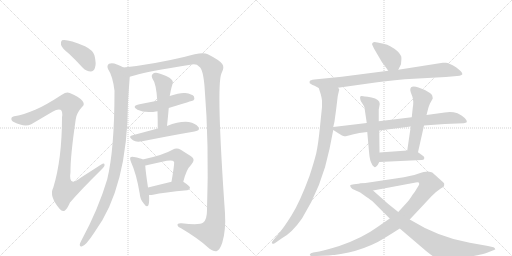
t = 0.00 s
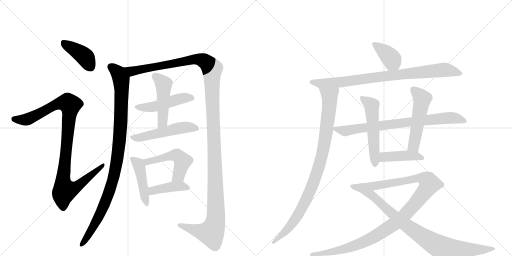
t = 3.09 s
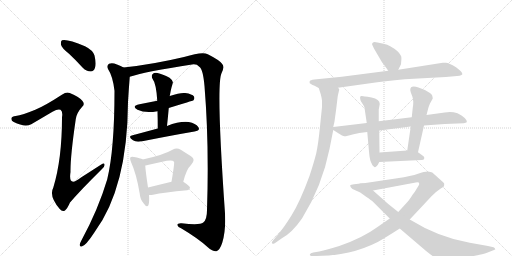
t = 6.19 s
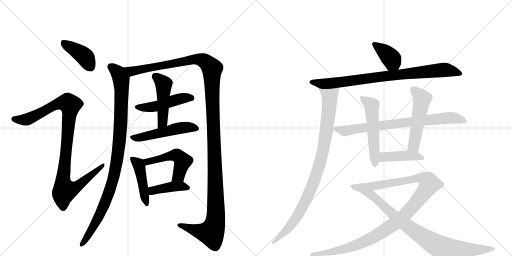
t = 9.28 s
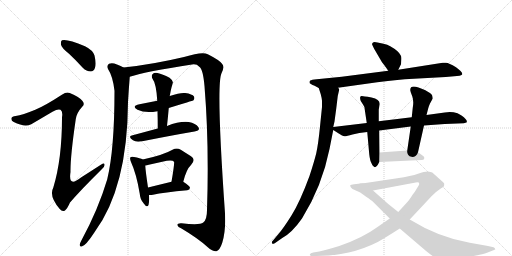
t = 12.37 s
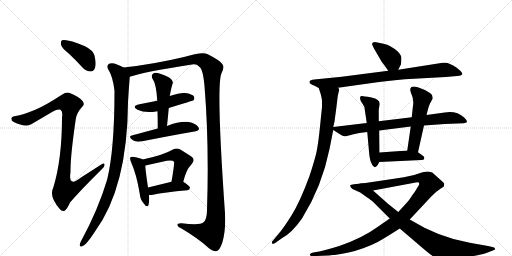
t = 15.46 s

The animated SVG that drew these frames (rendered in a browser with its animation timeline set to each time). Animation: 19 CSS @keyframes rules; one cycle of 15.46 s.

<svg version="1.1" viewBox="0 0 2048 1024" xmlns="http://www.w3.org/2000/svg">
  <g stroke="lightgray" stroke-dasharray="1,1" stroke-width="1" transform="scale(4, 4)">
    <line x1="0" y1="0" x2="256" y2="256"></line>
    <line x1="256" y1="0" x2="0" y2="256"></line>
    <line x1="128" y1="0" x2="128" y2="256"></line>
    <line x1="0" y1="128" x2="256" y2="128"></line>
    <line x1="256" y1="0" x2="512" y2="256"></line>
    <line x1="512" y1="0" x2="256" y2="256"></line>
    <line x1="384" y1="0" x2="384" y2="256"></line>
    <line x1="256" y1="128" x2="512" y2="128"></line>
  </g>
<g transform="scale(1, -1) translate(0, -850)">
   <style type="text/css">
    @keyframes keyframes0 {
      from {
       stroke: black;
       stroke-dashoffset: 407;
       stroke-width: 128;
       }
       57% {
       animation-timing-function: step-end;
       stroke: black;
       stroke-dashoffset: 0;
       stroke-width: 128;
       }
       to {
       stroke: black;
       stroke-width: 1024;
       }
       }
       #make-me-a-hanzi-animation-0 {
         animation: keyframes0 0.581217s both;
         animation-delay: 0.000000s;
         animation-timing-function: linear;
       }
    @keyframes keyframes1 {
      from {
       stroke: black;
       stroke-dashoffset: 1028;
       stroke-width: 128;
       }
       77% {
       animation-timing-function: step-end;
       stroke: black;
       stroke-dashoffset: 0;
       stroke-width: 128;
       }
       to {
       stroke: black;
       stroke-width: 1024;
       }
       }
       #make-me-a-hanzi-animation-1 {
         animation: keyframes1 1.086589s both;
         animation-delay: 0.581217s;
         animation-timing-function: linear;
       }
    @keyframes keyframes2 {
      from {
       stroke: black;
       stroke-dashoffset: 1014;
       stroke-width: 128;
       }
       77% {
       animation-timing-function: step-end;
       stroke: black;
       stroke-dashoffset: 0;
       stroke-width: 128;
       }
       to {
       stroke: black;
       stroke-width: 1024;
       }
       }
       #make-me-a-hanzi-animation-2 {
         animation: keyframes2 1.075195s both;
         animation-delay: 1.667806s;
         animation-timing-function: linear;
       }
    @keyframes keyframes3 {
      from {
       stroke: black;
       stroke-dashoffset: 1414;
       stroke-width: 128;
       }
       82% {
       animation-timing-function: step-end;
       stroke: black;
       stroke-dashoffset: 0;
       stroke-width: 128;
       }
       to {
       stroke: black;
       stroke-width: 1024;
       }
       }
       #make-me-a-hanzi-animation-3 {
         animation: keyframes3 1.400716s both;
         animation-delay: 2.743001s;
         animation-timing-function: linear;
       }
    @keyframes keyframes4 {
      from {
       stroke: black;
       stroke-dashoffset: 481;
       stroke-width: 128;
       }
       61% {
       animation-timing-function: step-end;
       stroke: black;
       stroke-dashoffset: 0;
       stroke-width: 128;
       }
       to {
       stroke: black;
       stroke-width: 1024;
       }
       }
       #make-me-a-hanzi-animation-4 {
         animation: keyframes4 0.641439s both;
         animation-delay: 4.143717s;
         animation-timing-function: linear;
       }
    @keyframes keyframes5 {
      from {
       stroke: black;
       stroke-dashoffset: 477;
       stroke-width: 128;
       }
       61% {
       animation-timing-function: step-end;
       stroke: black;
       stroke-dashoffset: 0;
       stroke-width: 128;
       }
       to {
       stroke: black;
       stroke-width: 1024;
       }
       }
       #make-me-a-hanzi-animation-5 {
         animation: keyframes5 0.638184s both;
         animation-delay: 4.785156s;
         animation-timing-function: linear;
       }
    @keyframes keyframes6 {
      from {
       stroke: black;
       stroke-dashoffset: 514;
       stroke-width: 128;
       }
       63% {
       animation-timing-function: step-end;
       stroke: black;
       stroke-dashoffset: 0;
       stroke-width: 128;
       }
       to {
       stroke: black;
       stroke-width: 1024;
       }
       }
       #make-me-a-hanzi-animation-6 {
         animation: keyframes6 0.668294s both;
         animation-delay: 5.423340s;
         animation-timing-function: linear;
       }
    @keyframes keyframes7 {
      from {
       stroke: black;
       stroke-dashoffset: 450;
       stroke-width: 128;
       }
       59% {
       animation-timing-function: step-end;
       stroke: black;
       stroke-dashoffset: 0;
       stroke-width: 128;
       }
       to {
       stroke: black;
       stroke-width: 1024;
       }
       }
       #make-me-a-hanzi-animation-7 {
         animation: keyframes7 0.616211s both;
         animation-delay: 6.091634s;
         animation-timing-function: linear;
       }
    @keyframes keyframes8 {
      from {
       stroke: black;
       stroke-dashoffset: 505;
       stroke-width: 128;
       }
       62% {
       animation-timing-function: step-end;
       stroke: black;
       stroke-dashoffset: 0;
       stroke-width: 128;
       }
       to {
       stroke: black;
       stroke-width: 1024;
       }
       }
       #make-me-a-hanzi-animation-8 {
         animation: keyframes8 0.660970s both;
         animation-delay: 6.707845s;
         animation-timing-function: linear;
       }
    @keyframes keyframes9 {
      from {
       stroke: black;
       stroke-dashoffset: 413;
       stroke-width: 128;
       }
       57% {
       animation-timing-function: step-end;
       stroke: black;
       stroke-dashoffset: 0;
       stroke-width: 128;
       }
       to {
       stroke: black;
       stroke-width: 1024;
       }
       }
       #make-me-a-hanzi-animation-9 {
         animation: keyframes9 0.586100s both;
         animation-delay: 7.368815s;
         animation-timing-function: linear;
       }
    @keyframes keyframes10 {
      from {
       stroke: black;
       stroke-dashoffset: 386;
       stroke-width: 128;
       }
       56% {
       animation-timing-function: step-end;
       stroke: black;
       stroke-dashoffset: 0;
       stroke-width: 128;
       }
       to {
       stroke: black;
       stroke-width: 1024;
       }
       }
       #make-me-a-hanzi-animation-10 {
         animation: keyframes10 0.564128s both;
         animation-delay: 7.954915s;
         animation-timing-function: linear;
       }
    @keyframes keyframes11 {
      from {
       stroke: black;
       stroke-dashoffset: 858;
       stroke-width: 128;
       }
       74% {
       animation-timing-function: step-end;
       stroke: black;
       stroke-dashoffset: 0;
       stroke-width: 128;
       }
       to {
       stroke: black;
       stroke-width: 1024;
       }
       }
       #make-me-a-hanzi-animation-11 {
         animation: keyframes11 0.948242s both;
         animation-delay: 8.519043s;
         animation-timing-function: linear;
       }
    @keyframes keyframes12 {
      from {
       stroke: black;
       stroke-dashoffset: 945;
       stroke-width: 128;
       }
       75% {
       animation-timing-function: step-end;
       stroke: black;
       stroke-dashoffset: 0;
       stroke-width: 128;
       }
       to {
       stroke: black;
       stroke-width: 1024;
       }
       }
       #make-me-a-hanzi-animation-12 {
         animation: keyframes12 1.019043s both;
         animation-delay: 9.467285s;
         animation-timing-function: linear;
       }
    @keyframes keyframes13 {
      from {
       stroke: black;
       stroke-dashoffset: 781;
       stroke-width: 128;
       }
       72% {
       animation-timing-function: step-end;
       stroke: black;
       stroke-dashoffset: 0;
       stroke-width: 128;
       }
       to {
       stroke: black;
       stroke-width: 1024;
       }
       }
       #make-me-a-hanzi-animation-13 {
         animation: keyframes13 0.885579s both;
         animation-delay: 10.486328s;
         animation-timing-function: linear;
       }
    @keyframes keyframes14 {
      from {
       stroke: black;
       stroke-dashoffset: 537;
       stroke-width: 128;
       }
       64% {
       animation-timing-function: step-end;
       stroke: black;
       stroke-dashoffset: 0;
       stroke-width: 128;
       }
       to {
       stroke: black;
       stroke-width: 1024;
       }
       }
       #make-me-a-hanzi-animation-14 {
         animation: keyframes14 0.687012s both;
         animation-delay: 11.371908s;
         animation-timing-function: linear;
       }
    @keyframes keyframes15 {
      from {
       stroke: black;
       stroke-dashoffset: 521;
       stroke-width: 128;
       }
       63% {
       animation-timing-function: step-end;
       stroke: black;
       stroke-dashoffset: 0;
       stroke-width: 128;
       }
       to {
       stroke: black;
       stroke-width: 1024;
       }
       }
       #make-me-a-hanzi-animation-15 {
         animation: keyframes15 0.673991s both;
         animation-delay: 12.058919s;
         animation-timing-function: linear;
       }
    @keyframes keyframes16 {
      from {
       stroke: black;
       stroke-dashoffset: 429;
       stroke-width: 128;
       }
       58% {
       animation-timing-function: step-end;
       stroke: black;
       stroke-dashoffset: 0;
       stroke-width: 128;
       }
       to {
       stroke: black;
       stroke-width: 1024;
       }
       }
       #make-me-a-hanzi-animation-16 {
         animation: keyframes16 0.599121s both;
         animation-delay: 12.732910s;
         animation-timing-function: linear;
       }
    @keyframes keyframes17 {
      from {
       stroke: black;
       stroke-dashoffset: 1102;
       stroke-width: 128;
       }
       78% {
       animation-timing-function: step-end;
       stroke: black;
       stroke-dashoffset: 0;
       stroke-width: 128;
       }
       to {
       stroke: black;
       stroke-width: 1024;
       }
       }
       #make-me-a-hanzi-animation-17 {
         animation: keyframes17 1.146810s both;
         animation-delay: 13.332031s;
         animation-timing-function: linear;
       }
    @keyframes keyframes18 {
      from {
       stroke: black;
       stroke-dashoffset: 901;
       stroke-width: 128;
       }
       75% {
       animation-timing-function: step-end;
       stroke: black;
       stroke-dashoffset: 0;
       stroke-width: 128;
       }
       to {
       stroke: black;
       stroke-width: 1024;
       }
       }
       #make-me-a-hanzi-animation-18 {
         animation: keyframes18 0.983236s both;
         animation-delay: 14.478841s;
         animation-timing-function: linear;
       }
</style>
<path d="M 276 635 Q 303 610 331 579 Q 346 564 363 564 Q 375 564 380 579 Q 386 595 378 628 Q 372 649 340 665 Q 267 696 248 689 Q 242 685 244 671 Q 247 658 276 635 Z" fill="lightgray"></path> 
<path d="M 141 411 Q 90 390 63 386 Q 48 385 46 378 Q 43 368 55 362 Q 98 340 125 353 L 210 403 Q 232 416 242 411 Q 252 405 248 381 Q 248 213 213 99 Q 195 66 239 14 Q 249 1 260 8 Q 269 15 280 40 Q 322 89 407 173 Q 420 185 418 192 Q 417 201 405 192 L 324 140 Q 272 98 282 162 Q 281 223 303 373 Q 306 398 328 422 Q 341 432 330 446 Q 318 462 279 478 Q 266 484 249 472 Q 180 427 141 411 Z" fill="lightgray"></path> 
<path d="M 494 580 Q 484 587 468 592 Q 449 601 436 595 Q 426 588 432 574 Q 451 546 458 487 Q 458 253 429 133 Q 393 12 324 -115 Q 320 -122 319 -128 Q 318 -138 327 -136 Q 343 -133 378 -79 Q 510 99 512 442 Q 515 493 519 543 C 521 567 521 567 494 580 Z" fill="lightgray"></path> 
<path d="M 519 543 Q 583 564 768 592 Q 787 595 797 583 Q 812 574 818 506 Q 837 274 828 10 Q 828 -29 813 -40 Q 800 -52 726 -43 Q 708 -42 710 -51 Q 711 -58 726 -64 Q 793 -104 830 -138 Q 852 -157 866 -155 Q 879 -151 889 -121 Q 904 -72 900 -3 Q 864 510 886 557 Q 899 581 889 594 Q 879 609 831 633 Q 810 645 736 622 Q 610 592 494 580 C 464 577 490 535 519 543 Z" fill="lightgray"></path> 
<path d="M 675 418 Q 771 448 773 448 Q 780 455 776 464 Q 769 474 741 478 Q 723 481 679 466 L 629 447 L 558 433 Q 524 426 550 411 Q 580 396 630 405 L 675 418 Z" fill="lightgray"></path> 
<path d="M 668 346 Q 672 383 675 418 L 679 466 Q 679 469 680 471 Q 683 489 686 500 Q 689 510 691 518 Q 694 527 678 539 Q 650 554 630 558 Q 617 561 610 553 Q 604 547 610 535 Q 625 516 629 447 L 630 405 Q 631 372 631 336 C 631 306 665 316 668 346 Z" fill="lightgray"></path> 
<path d="M 631 336 L 527 308 Q 511 304 532 289 Q 544 280 569 285 Q 690 309 778 324 Q 803 328 793 342 Q 783 357 755 362 Q 719 366 668 346 L 631 336 Z" fill="lightgray"></path> 
<path d="M 571 212 Q 561 218 536 222 Q 526 225 522 221 Q 518 217 524 202 Q 546 154 559 75 Q 560 53 575 36 Q 588 17 594 30 Q 598 43 596 70 L 592 100 Q 582 167 581 188 C 580 208 580 208 571 212 Z" fill="lightgray"></path> 
<path d="M 733 123 Q 746 174 764 190 Q 785 212 764 225 L 723 251 Q 707 261 690 251 Q 654 230 571 212 C 542 206 552 182 581 188 Q 587 189 595 191 L 667 207 Q 691 211 696 203 Q 699 200 686 123 C 681 93 725 94 733 123 Z" fill="lightgray"></path> 
<path d="M 596 70 Q 602 69 612 71 Q 655 81 749 89 Q 759 90 760 99 Q 760 106 733 123 C 720 131 715 130 686 123 L 592 100 C 563 93 566 72 596 70 Z" fill="lightgray"></path> 
<path d="M 1593 571 L 1604 593 L 1605 606 Q 1607 623 1603 628 Q 1595 646 1561 665 Q 1550 672 1534 675 L 1510 680 Q 1496 684 1492 680 Q 1488 676 1488 674 Q 1488 672 1497 654 L 1528 601 Q 1530 600 1553 567 C 1570 542 1580 544 1593 571 Z" fill="lightgray"></path> 
<path d="M 1352 499 L 1509 521 Q 1557 528 1619 533 L 1783 542 L 1828 546 Q 1840 546 1844 549 Q 1848 552 1849 552 L 1849 556 Q 1848 563 1824 581 Q 1791 602 1781 599 L 1771 599 L 1593 571 L 1553 567 L 1367 543 L 1267 533 Q 1246 531 1241 528 Q 1236 524 1239 517 L 1250 510 Q 1254 510 1275 498 C 1289 490 1322 495 1352 499 Z" fill="lightgray"></path> 
<path d="M 1351 466 L 1357 492 Q 1357 494 1352 499 C 1349 529 1266 527 1275 498 L 1283 473 Q 1287 458 1288 447 L 1288 422 L 1280 344 Q 1273 273 1265 237 Q 1256 201 1238 146 Q 1200 43 1167 -10 Q 1134 -63 1113 -87 L 1092 -112 Q 1084 -119 1089 -124 Q 1090 -127 1099 -123 L 1129 -102 Q 1168 -81 1208 -24 Q 1288 104 1318 254 L 1333 330 L 1333 342 L 1338 364 L 1345 416 L 1351 466 Z" fill="lightgray"></path> 
<path d="M 1333 330 L 1355 316 Q 1370 306 1377 305 Q 1384 304 1410 312 Q 1435 320 1469 322 L 1517 328 L 1643 344 L 1696 348 L 1779 354 L 1855 357 Q 1864 359 1866 360 Q 1873 369 1846 388 Q 1833 396 1830 397 Q 1805 405 1779 400 L 1706 390 L 1647 381 L 1515 365 L 1467 358 L 1333 342 C 1317 340 1317 340 1333 330 Z" fill="lightgray"></path> 
<path d="M 1469 322 L 1477 233 Q 1480 206 1486 197 Q 1489 188 1495 184 Q 1499 179 1505 184 Q 1511 188 1517 202 L 1518 240 L 1517 328 L 1515 365 L 1515 412 L 1519 434 Q 1519 453 1486 460 Q 1452 466 1447 466 Q 1436 467 1443 446 L 1452 432 Q 1458 425 1459 412 L 1467 358 L 1469 322 Z" fill="lightgray"></path> 
<path d="M 1672 241 L 1696 348 L 1706 390 L 1713 417 Q 1715 425 1720 436 L 1731 456 Q 1731 459 1729 467 Q 1728 473 1713 482 Q 1698 491 1697 491 L 1674 500 Q 1641 511 1641 490 Q 1641 485 1649 465 Q 1656 445 1651 419 L 1647 381 L 1643 344 L 1629 248 C 1625 218 1665 212 1672 241 Z" fill="lightgray"></path> 
<path d="M 1517 202 L 1686 210 Q 1696 210 1697 216 Q 1698 221 1694 225 L 1672 241 L 1629 248 L 1518 240 C 1488 238 1487 201 1517 202 Z" fill="lightgray"></path> 
<path d="M 1559 -24 L 1510 -58 Q 1450 -102 1357 -134 Q 1308 -149 1277 -156 L 1253 -160 Q 1241 -163 1240 -167 Q 1238 -171 1241 -172 Q 1243 -174 1253 -174 L 1265 -174 Q 1401 -174 1511 -118 Q 1546 -98 1599 -64 L 1639 -28 L 1726 65 L 1744 82 L 1763 96 Q 1773 102 1776 105 L 1777 115 Q 1777 118 1767 126 L 1729 160 Q 1724 163 1711 164 Q 1698 164 1672 155 Q 1646 146 1589 137 L 1462 118 Q 1449 118 1443 116 C 1413 112 1463 82 1492 88 L 1663 120 Q 1677 123 1677 115 Q 1677 112 1674 107 L 1666 94 Q 1661 84 1651 72 Q 1636 48 1626 38 L 1593 2 L 1559 -24 Z" fill="lightgray"></path> 
<path d="M 1443 116 L 1416 113 Q 1403 112 1401 109 Q 1399 103 1410 94 L 1441 80 L 1466 62 Q 1486 49 1493 42 L 1559 -24 L 1599 -64 L 1702 -152 Q 1732 -177 1746 -183 Q 1760 -190 1777 -190 Q 1793 -191 1830 -186 Q 1927 -169 1948 -161 L 1971 -152 Q 1977 -150 1980 -148 Q 1982 -147 1980 -145 Q 1980 -141 1974 -139 L 1952 -134 L 1879 -121 Q 1755 -100 1639 -28 L 1593 2 L 1553 34 Q 1527 57 1492 88 C 1470 108 1458 118 1443 116 Z" fill="lightgray"></path> 
      <clipPath id="make-me-a-hanzi-clip-0">
      <path d="M 276 635 Q 303 610 331 579 Q 346 564 363 564 Q 375 564 380 579 Q 386 595 378 628 Q 372 649 340 665 Q 267 696 248 689 Q 242 685 244 671 Q 247 658 276 635 Z" fill="lightgray"></path>
      </clipPath>
      <path clip-path="url(#make-me-a-hanzi-clip-0)" d="M 253 681 L 340 622 L 362 582 " fill="none" id="make-me-a-hanzi-animation-0" stroke-dasharray="279 558" stroke-linecap="round"></path>

      <clipPath id="make-me-a-hanzi-clip-1">
      <path d="M 141 411 Q 90 390 63 386 Q 48 385 46 378 Q 43 368 55 362 Q 98 340 125 353 L 210 403 Q 232 416 242 411 Q 252 405 248 381 Q 248 213 213 99 Q 195 66 239 14 Q 249 1 260 8 Q 269 15 280 40 Q 322 89 407 173 Q 420 185 418 192 Q 417 201 405 192 L 324 140 Q 272 98 282 162 Q 281 223 303 373 Q 306 398 328 422 Q 341 432 330 446 Q 318 462 279 478 Q 266 484 249 472 Q 180 427 141 411 Z" fill="lightgray"></path>
      </clipPath>
      <path clip-path="url(#make-me-a-hanzi-clip-1)" d="M 55 374 L 112 374 L 236 437 L 272 438 L 280 430 L 252 124 L 260 89 L 300 98 L 412 189 " fill="none" id="make-me-a-hanzi-animation-1" stroke-dasharray="900 1800" stroke-linecap="round"></path>

      <clipPath id="make-me-a-hanzi-clip-2">
      <path d="M 494 580 Q 484 587 468 592 Q 449 601 436 595 Q 426 588 432 574 Q 451 546 458 487 Q 458 253 429 133 Q 393 12 324 -115 Q 320 -122 319 -128 Q 318 -138 327 -136 Q 343 -133 378 -79 Q 510 99 512 442 Q 515 493 519 543 C 521 567 521 567 494 580 Z" fill="lightgray"></path>
      </clipPath>
      <path clip-path="url(#make-me-a-hanzi-clip-2)" d="M 444 583 L 480 544 L 487 495 L 481 319 L 467 200 L 446 109 L 422 42 L 361 -82 L 327 -128 " fill="none" id="make-me-a-hanzi-animation-2" stroke-dasharray="886 1772" stroke-linecap="round"></path>

      <clipPath id="make-me-a-hanzi-clip-3">
      <path d="M 519 543 Q 583 564 768 592 Q 787 595 797 583 Q 812 574 818 506 Q 837 274 828 10 Q 828 -29 813 -40 Q 800 -52 726 -43 Q 708 -42 710 -51 Q 711 -58 726 -64 Q 793 -104 830 -138 Q 852 -157 866 -155 Q 879 -151 889 -121 Q 904 -72 900 -3 Q 864 510 886 557 Q 899 581 889 594 Q 879 609 831 633 Q 810 645 736 622 Q 610 592 494 580 C 464 577 490 535 519 543 Z" fill="lightgray"></path>
      </clipPath>
      <path clip-path="url(#make-me-a-hanzi-clip-3)" d="M 502 576 L 527 565 L 792 614 L 825 601 L 848 575 L 864 64 L 860 -44 L 845 -82 L 810 -78 L 718 -51 " fill="none" id="make-me-a-hanzi-animation-3" stroke-dasharray="1286 2572" stroke-linecap="round"></path>

      <clipPath id="make-me-a-hanzi-clip-4">
      <path d="M 675 418 Q 771 448 773 448 Q 780 455 776 464 Q 769 474 741 478 Q 723 481 679 466 L 629 447 L 558 433 Q 524 426 550 411 Q 580 396 630 405 L 675 418 Z" fill="lightgray"></path>
      </clipPath>
      <path clip-path="url(#make-me-a-hanzi-clip-4)" d="M 551 423 L 619 423 L 713 454 L 746 460 L 770 455 " fill="none" id="make-me-a-hanzi-animation-4" stroke-dasharray="353 706" stroke-linecap="round"></path>

      <clipPath id="make-me-a-hanzi-clip-5">
      <path d="M 668 346 Q 672 383 675 418 L 679 466 Q 679 469 680 471 Q 683 489 686 500 Q 689 510 691 518 Q 694 527 678 539 Q 650 554 630 558 Q 617 561 610 553 Q 604 547 610 535 Q 625 516 629 447 L 630 405 Q 631 372 631 336 C 631 306 665 316 668 346 Z" fill="lightgray"></path>
      </clipPath>
      <path clip-path="url(#make-me-a-hanzi-clip-5)" d="M 621 544 L 655 513 L 650 361 L 636 343 " fill="none" id="make-me-a-hanzi-animation-5" stroke-dasharray="349 698" stroke-linecap="round"></path>

      <clipPath id="make-me-a-hanzi-clip-6">
      <path d="M 631 336 L 527 308 Q 511 304 532 289 Q 544 280 569 285 Q 690 309 778 324 Q 803 328 793 342 Q 783 357 755 362 Q 719 366 668 346 L 631 336 Z" fill="lightgray"></path>
      </clipPath>
      <path clip-path="url(#make-me-a-hanzi-clip-6)" d="M 530 299 L 560 299 L 725 339 L 755 341 L 783 335 " fill="none" id="make-me-a-hanzi-animation-6" stroke-dasharray="386 772" stroke-linecap="round"></path>

      <clipPath id="make-me-a-hanzi-clip-7">
      <path d="M 571 212 Q 561 218 536 222 Q 526 225 522 221 Q 518 217 524 202 Q 546 154 559 75 Q 560 53 575 36 Q 588 17 594 30 Q 598 43 596 70 L 592 100 Q 582 167 581 188 C 580 208 580 208 571 212 Z" fill="lightgray"></path>
      </clipPath>
      <path clip-path="url(#make-me-a-hanzi-clip-7)" d="M 529 216 L 557 185 L 585 35 " fill="none" id="make-me-a-hanzi-animation-7" stroke-dasharray="322 644" stroke-linecap="round"></path>

      <clipPath id="make-me-a-hanzi-clip-8">
      <path d="M 733 123 Q 746 174 764 190 Q 785 212 764 225 L 723 251 Q 707 261 690 251 Q 654 230 571 212 C 542 206 552 182 581 188 Q 587 189 595 191 L 667 207 Q 691 211 696 203 Q 699 200 686 123 C 681 93 725 94 733 123 Z" fill="lightgray"></path>
      </clipPath>
      <path clip-path="url(#make-me-a-hanzi-clip-8)" d="M 582 210 L 589 203 L 682 227 L 714 225 L 731 205 L 714 147 L 694 134 " fill="none" id="make-me-a-hanzi-animation-8" stroke-dasharray="377 754" stroke-linecap="round"></path>

      <clipPath id="make-me-a-hanzi-clip-9">
      <path d="M 596 70 Q 602 69 612 71 Q 655 81 749 89 Q 759 90 760 99 Q 760 106 733 123 C 720 131 715 130 686 123 L 592 100 C 563 93 566 72 596 70 Z" fill="lightgray"></path>
      </clipPath>
      <path clip-path="url(#make-me-a-hanzi-clip-9)" d="M 600 78 L 610 87 L 694 104 L 725 106 L 751 98 " fill="none" id="make-me-a-hanzi-animation-9" stroke-dasharray="285 570" stroke-linecap="round"></path>

      <clipPath id="make-me-a-hanzi-clip-10">
      <path d="M 1593 571 L 1604 593 L 1605 606 Q 1607 623 1603 628 Q 1595 646 1561 665 Q 1550 672 1534 675 L 1510 680 Q 1496 684 1492 680 Q 1488 676 1488 674 Q 1488 672 1497 654 L 1528 601 Q 1530 600 1553 567 C 1570 542 1580 544 1593 571 Z" fill="lightgray"></path>
      </clipPath>
      <path clip-path="url(#make-me-a-hanzi-clip-10)" d="M 1495 673 L 1560 622 L 1585 582 " fill="none" id="make-me-a-hanzi-animation-10" stroke-dasharray="258 516" stroke-linecap="round"></path>

      <clipPath id="make-me-a-hanzi-clip-11">
      <path d="M 1352 499 L 1509 521 Q 1557 528 1619 533 L 1783 542 L 1828 546 Q 1840 546 1844 549 Q 1848 552 1849 552 L 1849 556 Q 1848 563 1824 581 Q 1791 602 1781 599 L 1771 599 L 1593 571 L 1553 567 L 1367 543 L 1267 533 Q 1246 531 1241 528 Q 1236 524 1239 517 L 1250 510 Q 1254 510 1275 498 C 1289 490 1322 495 1352 499 Z" fill="lightgray"></path>
      </clipPath>
      <path clip-path="url(#make-me-a-hanzi-clip-11)" d="M 1248 521 L 1282 515 L 1357 520 L 1548 547 L 1784 571 L 1844 554 " fill="none" id="make-me-a-hanzi-animation-11" stroke-dasharray="730 1460" stroke-linecap="round"></path>

      <clipPath id="make-me-a-hanzi-clip-12">
      <path d="M 1351 466 L 1357 492 Q 1357 494 1352 499 C 1349 529 1266 527 1275 498 L 1283 473 Q 1287 458 1288 447 L 1288 422 L 1280 344 Q 1273 273 1265 237 Q 1256 201 1238 146 Q 1200 43 1167 -10 Q 1134 -63 1113 -87 L 1092 -112 Q 1084 -119 1089 -124 Q 1090 -127 1099 -123 L 1129 -102 Q 1168 -81 1208 -24 Q 1288 104 1318 254 L 1333 330 L 1333 342 L 1338 364 L 1345 416 L 1351 466 Z" fill="lightgray"></path>
      </clipPath>
      <path clip-path="url(#make-me-a-hanzi-clip-12)" d="M 1283 494 L 1314 470 L 1319 451 L 1303 312 L 1274 176 L 1236 76 L 1186 -20 L 1129 -89 L 1094 -119 " fill="none" id="make-me-a-hanzi-animation-12" stroke-dasharray="817 1634" stroke-linecap="round"></path>

      <clipPath id="make-me-a-hanzi-clip-13">
      <path d="M 1333 330 L 1355 316 Q 1370 306 1377 305 Q 1384 304 1410 312 Q 1435 320 1469 322 L 1517 328 L 1643 344 L 1696 348 L 1779 354 L 1855 357 Q 1864 359 1866 360 Q 1873 369 1846 388 Q 1833 396 1830 397 Q 1805 405 1779 400 L 1706 390 L 1647 381 L 1515 365 L 1467 358 L 1333 342 C 1317 340 1317 340 1333 330 Z" fill="lightgray"></path>
      </clipPath>
      <path clip-path="url(#make-me-a-hanzi-clip-13)" d="M 1341 336 L 1379 326 L 1642 363 L 1808 379 L 1859 365 " fill="none" id="make-me-a-hanzi-animation-13" stroke-dasharray="653 1306" stroke-linecap="round"></path>

      <clipPath id="make-me-a-hanzi-clip-14">
      <path d="M 1469 322 L 1477 233 Q 1480 206 1486 197 Q 1489 188 1495 184 Q 1499 179 1505 184 Q 1511 188 1517 202 L 1518 240 L 1517 328 L 1515 365 L 1515 412 L 1519 434 Q 1519 453 1486 460 Q 1452 466 1447 466 Q 1436 467 1443 446 L 1452 432 Q 1458 425 1459 412 L 1467 358 L 1469 322 Z" fill="lightgray"></path>
      </clipPath>
      <path clip-path="url(#make-me-a-hanzi-clip-14)" d="M 1449 456 L 1487 429 L 1500 195 " fill="none" id="make-me-a-hanzi-animation-14" stroke-dasharray="409 818" stroke-linecap="round"></path>

      <clipPath id="make-me-a-hanzi-clip-15">
      <path d="M 1672 241 L 1696 348 L 1706 390 L 1713 417 Q 1715 425 1720 436 L 1731 456 Q 1731 459 1729 467 Q 1728 473 1713 482 Q 1698 491 1697 491 L 1674 500 Q 1641 511 1641 490 Q 1641 485 1649 465 Q 1656 445 1651 419 L 1647 381 L 1643 344 L 1629 248 C 1625 218 1665 212 1672 241 Z" fill="lightgray"></path>
      </clipPath>
      <path clip-path="url(#make-me-a-hanzi-clip-15)" d="M 1653 492 L 1689 455 L 1656 269 L 1637 254 " fill="none" id="make-me-a-hanzi-animation-15" stroke-dasharray="393 786" stroke-linecap="round"></path>

      <clipPath id="make-me-a-hanzi-clip-16">
      <path d="M 1517 202 L 1686 210 Q 1696 210 1697 216 Q 1698 221 1694 225 L 1672 241 L 1629 248 L 1518 240 C 1488 238 1487 201 1517 202 Z" fill="lightgray"></path>
      </clipPath>
      <path clip-path="url(#make-me-a-hanzi-clip-16)" d="M 1524 208 L 1534 221 L 1543 223 L 1622 228 L 1689 218 " fill="none" id="make-me-a-hanzi-animation-16" stroke-dasharray="301 602" stroke-linecap="round"></path>

      <clipPath id="make-me-a-hanzi-clip-17">
      <path d="M 1559 -24 L 1510 -58 Q 1450 -102 1357 -134 Q 1308 -149 1277 -156 L 1253 -160 Q 1241 -163 1240 -167 Q 1238 -171 1241 -172 Q 1243 -174 1253 -174 L 1265 -174 Q 1401 -174 1511 -118 Q 1546 -98 1599 -64 L 1639 -28 L 1726 65 L 1744 82 L 1763 96 Q 1773 102 1776 105 L 1777 115 Q 1777 118 1767 126 L 1729 160 Q 1724 163 1711 164 Q 1698 164 1672 155 Q 1646 146 1589 137 L 1462 118 Q 1449 118 1443 116 C 1413 112 1463 82 1492 88 L 1663 120 Q 1677 123 1677 115 Q 1677 112 1674 107 L 1666 94 Q 1661 84 1651 72 Q 1636 48 1626 38 L 1593 2 L 1559 -24 Z" fill="lightgray"></path>
      </clipPath>
      <path clip-path="url(#make-me-a-hanzi-clip-17)" d="M 1456 115 L 1494 105 L 1687 137 L 1711 128 L 1718 114 L 1687 68 L 1616 -13 L 1577 -46 L 1504 -93 L 1383 -145 L 1290 -165 L 1248 -168 " fill="none" id="make-me-a-hanzi-animation-17" stroke-dasharray="974 1948" stroke-linecap="round"></path>

      <clipPath id="make-me-a-hanzi-clip-18">
      <path d="M 1443 116 L 1416 113 Q 1403 112 1401 109 Q 1399 103 1410 94 L 1441 80 L 1466 62 Q 1486 49 1493 42 L 1559 -24 L 1599 -64 L 1702 -152 Q 1732 -177 1746 -183 Q 1760 -190 1777 -190 Q 1793 -191 1830 -186 Q 1927 -169 1948 -161 L 1971 -152 Q 1977 -150 1980 -148 Q 1982 -147 1980 -145 Q 1980 -141 1974 -139 L 1952 -134 L 1879 -121 Q 1755 -100 1639 -28 L 1593 2 L 1553 34 Q 1527 57 1492 88 C 1470 108 1458 118 1443 116 Z" fill="lightgray"></path>
      </clipPath>
      <path clip-path="url(#make-me-a-hanzi-clip-18)" d="M 1410 107 L 1438 100 L 1477 77 L 1622 -49 L 1764 -140 L 1858 -150 L 1974 -146 " fill="none" id="make-me-a-hanzi-animation-18" stroke-dasharray="773 1546" stroke-linecap="round"></path>

</g>
</svg>
